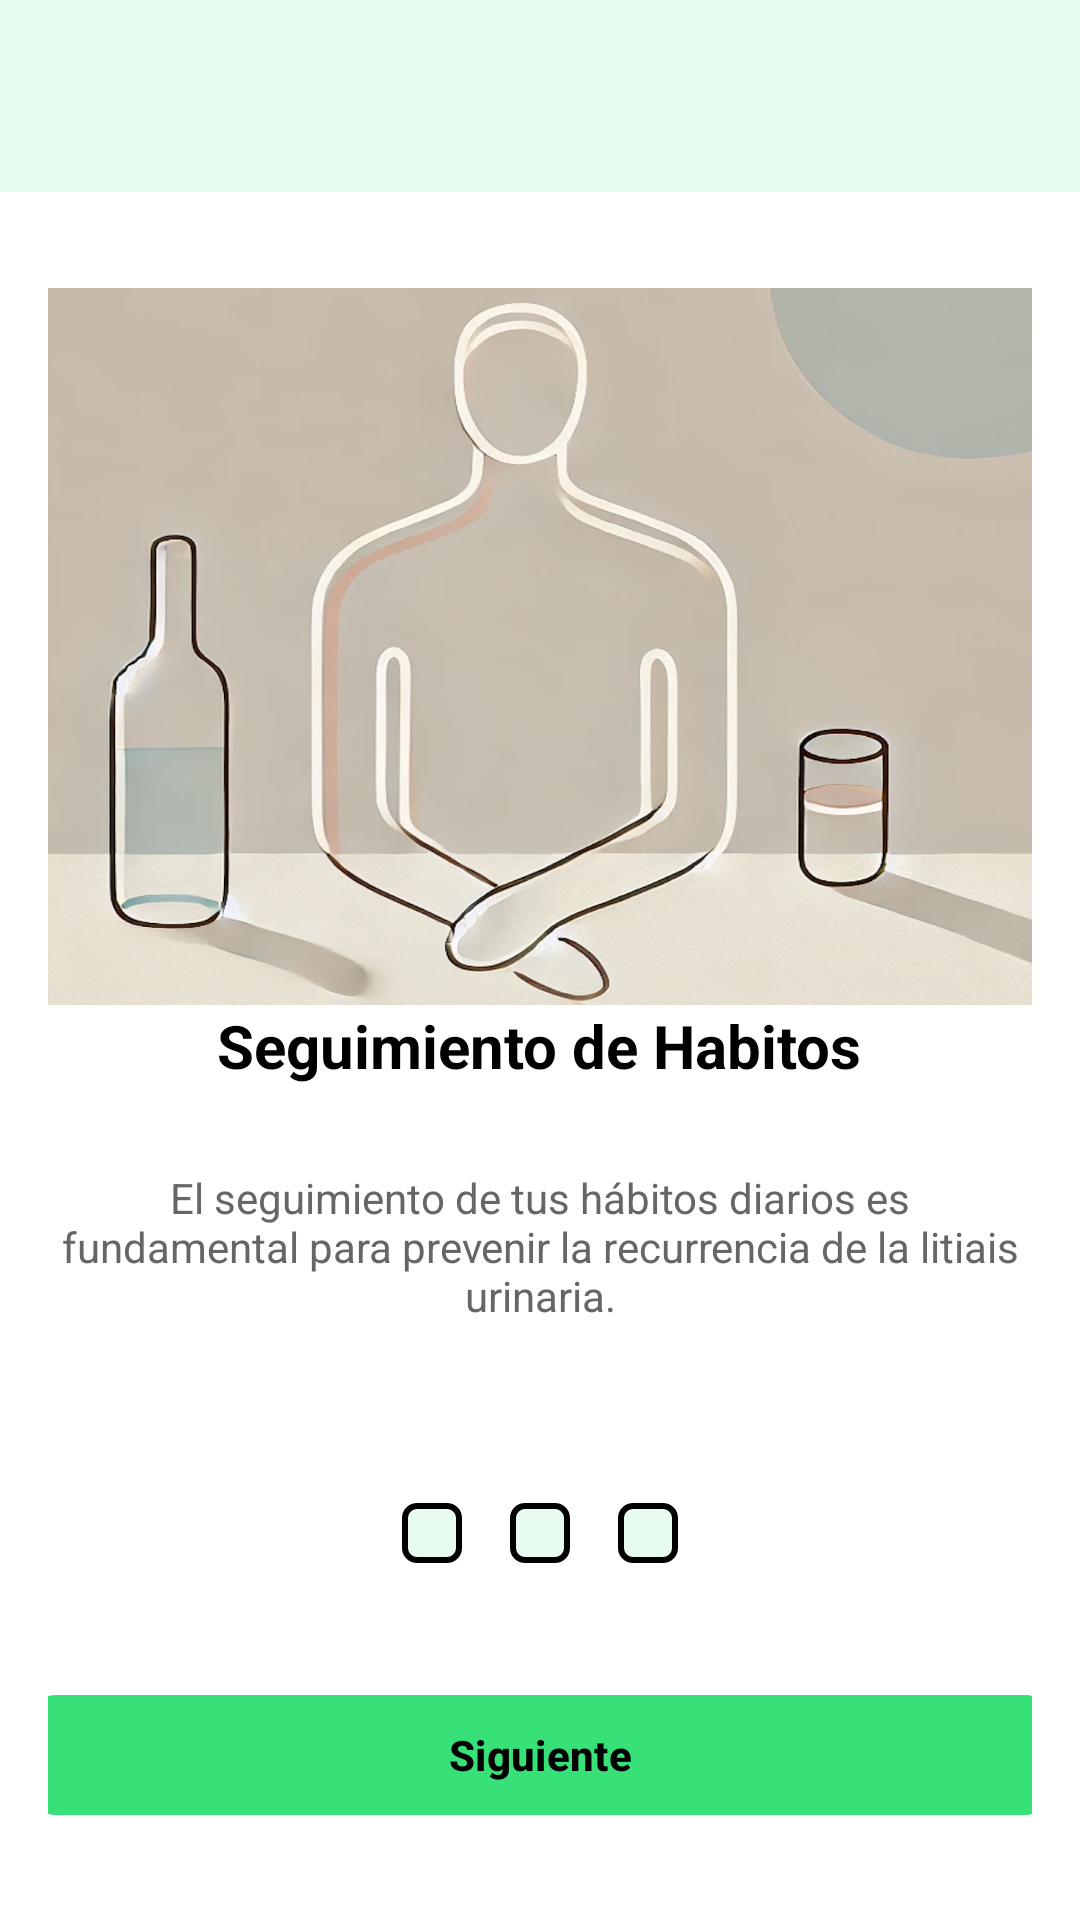

The Android layout XML behind this screen, and the referenced resources:
<!-- AndroidManifest.xml: application theme Base.Theme.UroCareApp -->
<!-- res/layout/activity_seguimiento_de_habitos.xml -->
<?xml version="1.0" encoding="utf-8"?>
<androidx.constraintlayout.widget.ConstraintLayout
    xmlns:android="http://schemas.android.com/apk/res/android"
    xmlns:tools="http://schemas.android.com/tools"
    xmlns:app="http://schemas.android.com/apk/res-auto"
    android:id="@+id/main"
    android:background="@android:color/white"
    android:layout_width="match_parent"
    android:layout_height="match_parent"
    tools:context=".SeguimientoDeHabitos">

  <LinearLayout
      android:layout_width="match_parent"
      android:layout_height="match_parent"
      android:layout_marginTop="80dp"
      android:gravity="center_horizontal"
      android:orientation="vertical"
      android:padding="16dp"
      app:layout_constraintTop_toTopOf="parent">

    
    <ImageView
        android:id="@+id/imageView"
        android:layout_width="422dp"
        android:layout_height="239dp"
        android:contentDescription="Preparación preoperatoria"
        android:scaleType="fitXY"
        android:src="@drawable/seguimientodehabitospaciente"
        app:layout_constraintEnd_toEndOf="parent"
        app:layout_constraintStart_toStartOf="parent"
        app:layout_constraintTop_toTopOf="parent" />

    
    <TextView
        android:id="@+id/titleText"
        android:layout_width="wrap_content"
        android:layout_height="wrap_content"
        android:layout_marginBottom="8dp"
        android:gravity="center"
        android:text="Seguimiento de Habitos"
        android:textColor="#000000"
        android:textSize="20sp"
        android:textStyle="bold" />

    
    <TextView
        android:id="@+id/descriptionText"
        android:layout_width="match_parent"
        android:layout_height="91dp"
        android:layout_marginBottom="16dp"
        android:gravity="center"
        android:text="El seguimiento de tus hábitos diarios es fundamental para prevenir la recurrencia de la litiais urinaria."
        android:textColor="#666666"
        android:textSize="14sp" />

    <LinearLayout
        android:layout_marginTop="16dp"
        android:id="@+id/indicatorLayout"
        android:layout_width="wrap_content"
        android:layout_height="wrap_content"
        android:orientation="horizontal"
        android:gravity="center"
        app:layout_constraintTop_toBottomOf="@id/imageView"
        app:layout_constraintBottom_toBottomOf="parent"
        app:layout_constraintStart_toStartOf="parent"
        app:layout_constraintEnd_toEndOf="parent">

      <View
          android:id="@+id/indicator1"
          android:layout_width="20dp"
          android:layout_height="20dp"
          android:layout_margin="8dp"
          android:background="@drawable/indicator_border" />

      <View
          android:id="@+id/indicator2"
          android:layout_width="20dp"
          android:layout_height="20dp"
          android:layout_margin="8dp"
          android:background="@drawable/indicator_border" />

      <View
          android:id="@+id/indicator3"
          android:layout_width="20dp"
          android:layout_height="20dp"
          android:layout_margin="8dp"
          android:background="@drawable/indicator_border" />
    </LinearLayout>

    
    <com.google.android.material.button.MaterialButton
        android:id="@+id/buttonNext"
        android:layout_width="351dp"
        android:layout_height="wrap_content"
        android:backgroundTint="@color/primary"
        android:text="Siguiente"
        android:textColor="@color/black"
        android:textStyle="bold"
        android:layout_marginTop="32dp"
        app:cornerRadius="15dp" />
  </LinearLayout>

  <include layout="@layout/toolbar_paciente" />
</androidx.constraintlayout.widget.ConstraintLayout>
<!-- res/layout/toolbar_paciente.xml (included above) -->
<?xml version="1.0" encoding="utf-8"?>
<androidx.appcompat.widget.Toolbar
    xmlns:android="http://schemas.android.com/apk/res/android"

    android:id="@+id/toolbar"
    android:layout_width="match_parent"
    android:layout_height="wrap_content"
    android:background="@color/primary_claro"
    android:minHeight="?attr/actionBarSize"
    android:theme="?attr/actionBarTheme" />
<!-- resources referenced by this layout -->
<resources>
  <color name="black">#FF000000</color>
  <color name="primary">#38E078</color>
  <color name="primary_claro">#1E38E078</color>
  <!-- drawable indicator_border (drawable) -->
  <?xml version="1.0" encoding="utf-8"?>
  <shape xmlns:android="http://schemas.android.com/apk/res/android">
      <solid android:color="@color/primary_claro" />
      <stroke android:color="@android:color/black" android:width="2dp" />
      <corners android:radius="4dp" />
  </shape>
  <!-- drawable seguimientodehabitospaciente: png bitmap (drawable, 752144 bytes) -->
  <style name="Base.Theme.UroCareApp" parent="Theme.Material3.DayNight.NoActionBar">
          
          <item name="colorPrimary">@color/black</item>
  
  
  
          
          <item name="colorControlActivated">@color/primary_claro</item>
          <item name="android:textColorHighlight">@color/highlight</item> 
  
          
          <item name="android:windowBackground">@android:color/white</item>
      </style>
  <color name="highlight">#6BE79A</color>
</resources>
